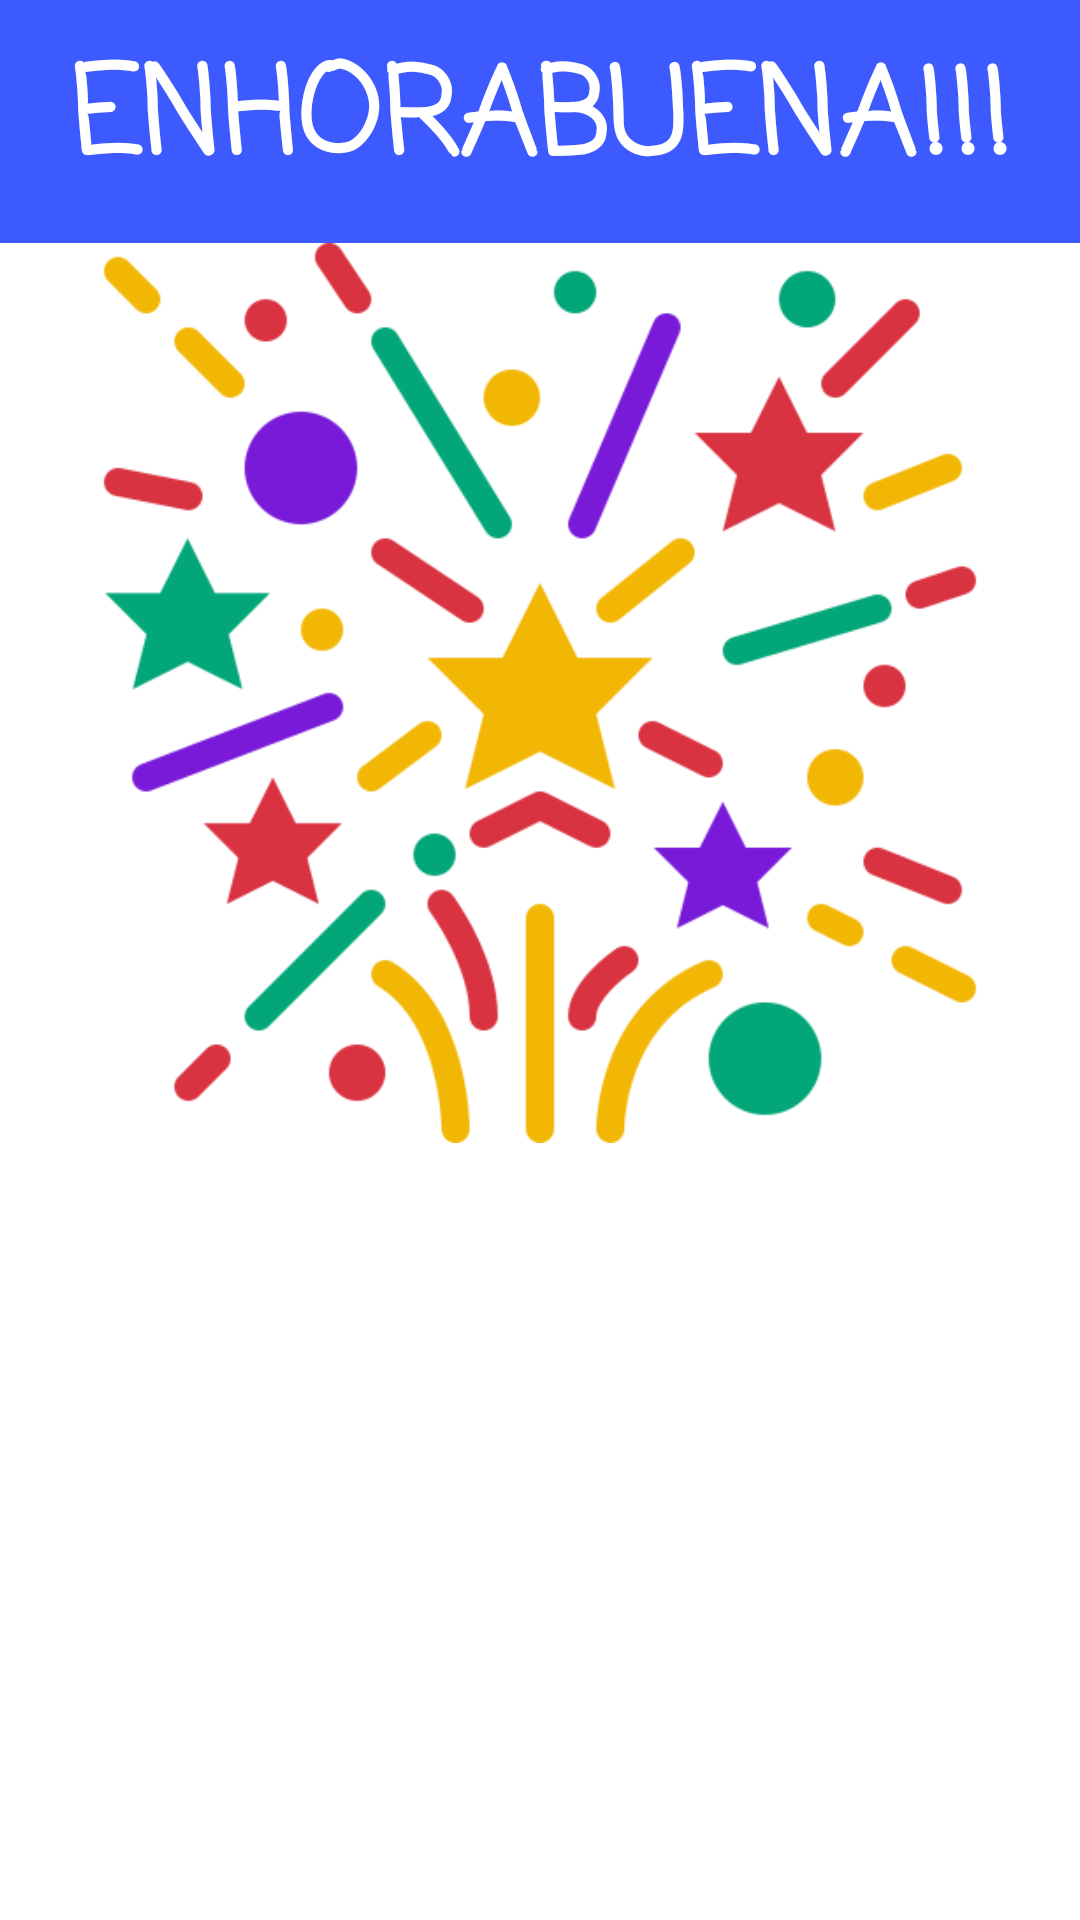

Here is an Android app screen rendered from its layout file. Give the layout XML and the strings, colors and styles it references.
<!-- AndroidManifest.xml: application theme Theme.NeoSavings -->
<!-- res/layout/alertdialog_felicitacion.xml -->
<?xml version="1.0" encoding="utf-8"?>
<LinearLayout xmlns:android="http://schemas.android.com/apk/res/android"
    xmlns:app="http://schemas.android.com/apk/res-auto"
    xmlns:tools="http://schemas.android.com/tools"
    android:layout_width="match_parent"
    android:layout_height="match_parent"
    android:background="?attr/backgroundColor"
    android:orientation="vertical"
    android:weightSum="1">

    <TextView
        android:layout_width="match_parent"
        android:layout_height="wrap_content"
        android:background="?attr/colorPrimary"
        android:fontFamily="casual"
        android:gravity="center"
        android:padding="10dp"
        android:text="@string/enhorabuena"
        android:textAppearance="@style/TextAppearance.AppCompat.Large"
        android:textColor="@color/white"
        android:textSize="40sp"
        android:textStyle="bold" />

    <ImageView
        android:id="@+id/imageView2"
        android:layout_width="wrap_content"
        android:layout_height="300dp"
        android:contentDescription="@string/todo"
        app:srcCompat="@drawable/fuegos_artificiales"
        tools:ignore="ImageContrastCheck" />

</LinearLayout>
<!-- resources referenced by this layout -->
<resources>
  <color name="white">#FFFFFFFF</color>
  <!-- drawable fuegos_artificiales: png bitmap (drawable-v24, 37655 bytes) -->
  <string name="enhorabuena">ENHORABUENA!!!</string>
  <string name="todo">TODO</string>
  <style name="Theme.NeoSavings" parent="Theme.MaterialComponents.DayNight.DarkActionBar">
          
          <item name="colorPrimary">#3d5afe</item>
          <item name="colorPrimaryVariant">#0031ca</item>
          <item name="colorOnPrimary">@color/white</item>
          
          <item name="colorSecondary">#18ffff</item>
          <item name="colorSecondaryVariant">#00838F</item>
          <item name="colorOnSecondary">@color/black</item>
          <item name="android:colorBackground">@color/white</item>
          <item name="backgroundColor">@color/white</item>
          <item name="colorOnBackground">@color/black</item>
          <item name="colorSurface">#E5E5E5</item>
          <item name="colorOnSurface">@color/black</item>
          <item name="colorError">#B00020</item>
          <item name="colorOnError">#000000</item>
          
          <item name="android:statusBarColor" tools:targetApi="l">?attr/colorPrimaryVariant</item>
          
      </style>
  <color name="black">#FF000000</color>
</resources>
